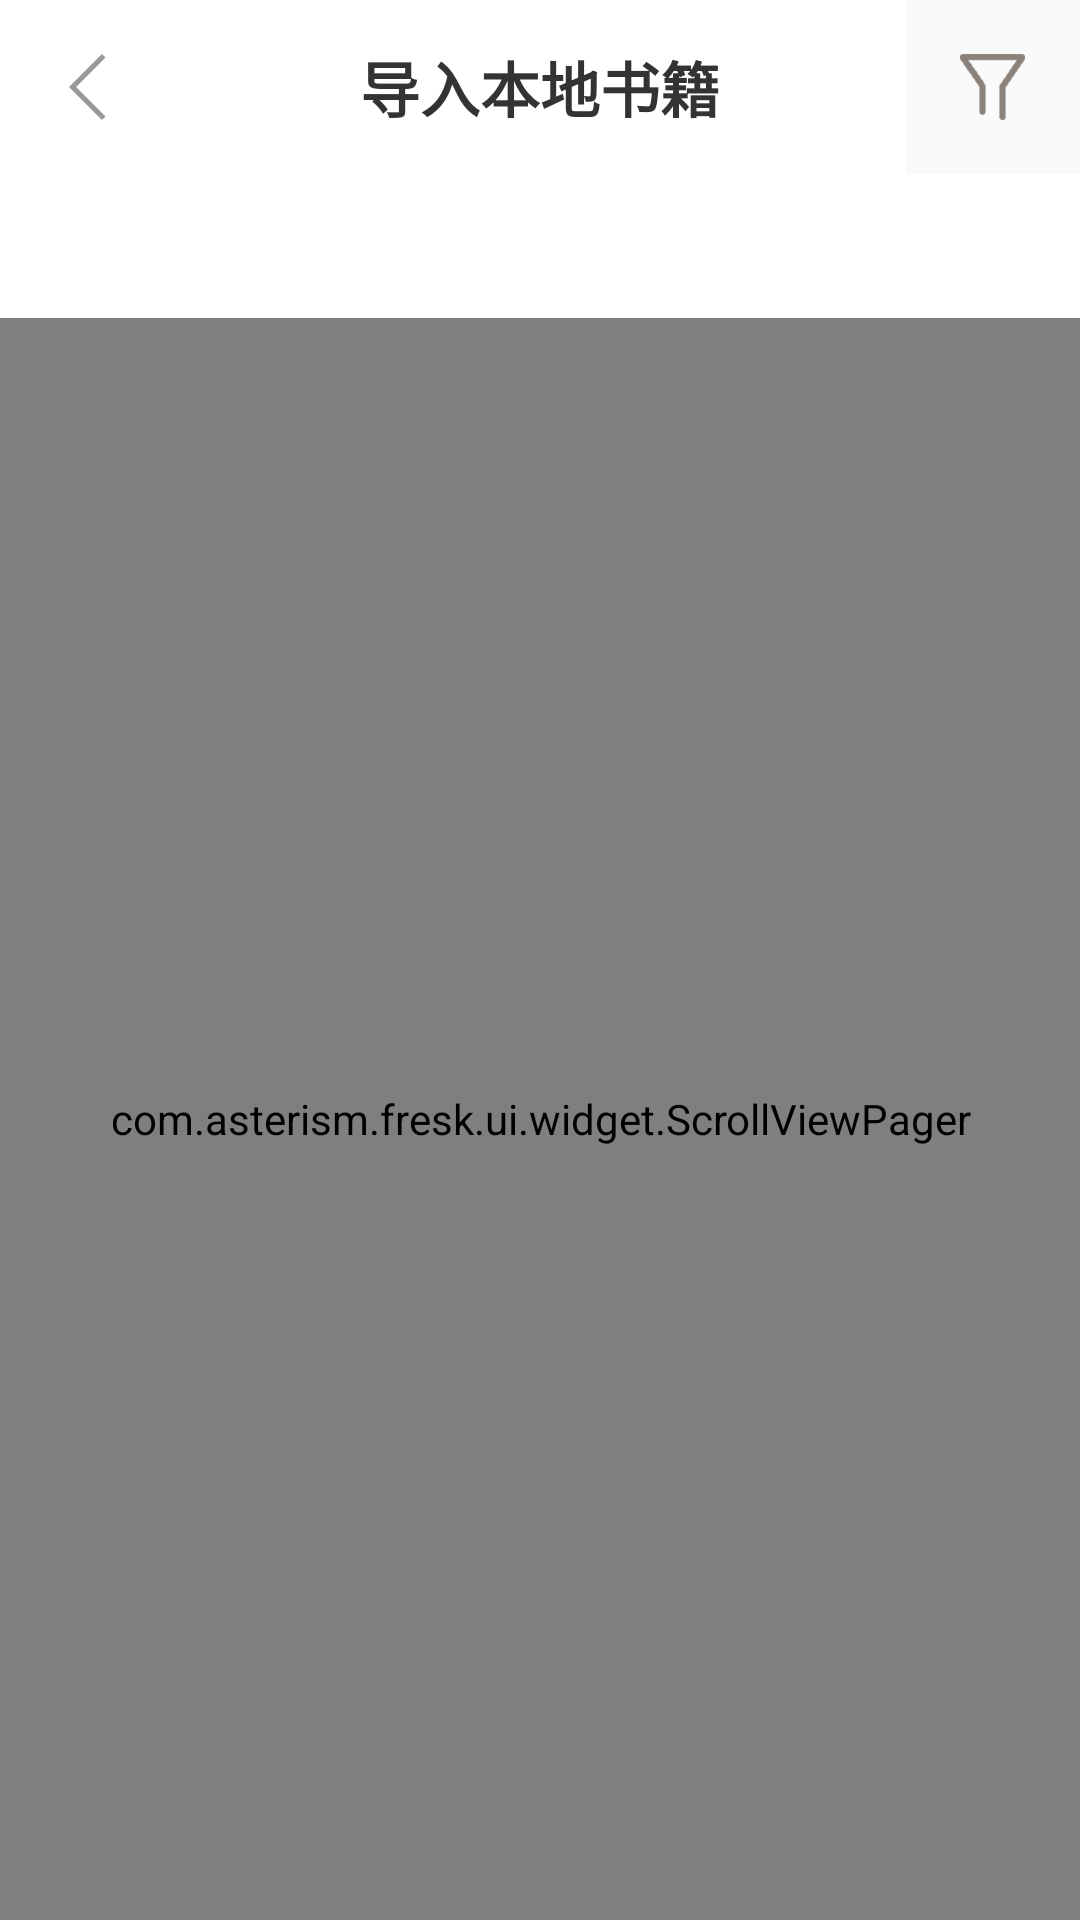

Here is an Android app screen rendered from its layout file. Give the layout XML and the strings, colors and styles it references.
<!-- AndroidManifest.xml: application theme AppTheme -->
<!-- res/layout/activity_add_book_local.xml -->
<?xml version="1.0" encoding="utf-8"?>
<LinearLayout xmlns:android="http://schemas.android.com/apk/res/android"
    xmlns:app="http://schemas.android.com/apk/res-auto"
    xmlns:tools="http://schemas.android.com/tools"
    android:layout_width="match_parent"
    android:layout_height="match_parent"
    tools:context=".ui.activity.AddBookLocalActivity"
    android:orientation="vertical">

    <include layout="@layout/title_add_book_local" />

    <android.support.design.widget.TabLayout
        android:layout_width="match_parent"
        android:layout_height="wrap_content"
        android:id="@+id/navigation"
        android:background="#ffffff"
        app:tabIndicatorColor="#D6D6D6"
        app:tabSelectedTextColor="#666666"
        app:tabTextColor="#b6b6b6"
        app:menu="@menu/nav_add_book_local"
      >


    </android.support.design.widget.TabLayout>


    <com.asterism.fresk.ui.widget.ScrollViewPager
        android:id="@+id/content"
        android:layout_width="match_parent"
        android:layout_height="0dp"
        android:layout_weight="1">

    </com.asterism.fresk.ui.widget.ScrollViewPager>



</LinearLayout>
<!-- res/layout/title_add_book_local.xml (included above) -->
<?xml version="1.0" encoding="utf-8"?>
<RelativeLayout xmlns:android="http://schemas.android.com/apk/res/android"
    android:layout_width="match_parent"
    android:layout_height="58dp"
    android:background="@color/colorPrimaryDark">

    <ImageButton
        android:layout_width="58dp"
        android:layout_height="match_parent"
        android:src="@drawable/title_return"
        android:background="@color/colorPrimaryDark"
        android:id="@+id/btn_title_return"
        android:layout_alignParentLeft="true"/>


    <LinearLayout
        android:layout_width="wrap_content"
        android:layout_height="wrap_content"
        android:layout_centerHorizontal="true"
        android:layout_centerVertical="true" >

        <TextView
            android:layout_width="wrap_content"
            android:layout_height="wrap_content"
            android:text="导入本地书籍"
            android:textSize="20dp"
            android:textColor="#333333"
            android:textStyle="bold"/>

    </LinearLayout>
    <ImageButton
        android:id="@+id/btn_title_filter"
        android:layout_width="58dp"
        android:layout_height="match_parent"
        android:layout_alignParentRight="true"
        android:background="@color/background"
        android:src="@drawable/icon_filter" />
</RelativeLayout>
<!-- resources referenced by this layout -->
<resources>
  <color name="background">#fafafa</color>
  <color name="colorPrimaryDark">#ffffff</color>
  <!-- drawable icon_filter: png bitmap (drawable-hdpi, 18627 bytes) -->
  <!-- drawable title_return: png bitmap (drawable-hdpi, 368 bytes) -->
  <style name="AppTheme" parent="Theme.AppCompat.Light.DarkActionBar">
          
          <item name="colorPrimary">@color/colorPrimary</item>
          <item name="colorPrimaryDark">@color/colorPrimaryDark</item>
          <item name="colorAccent">@color/colorAccent</item>
      </style>
  <color name="colorPrimary">#f5f5f5</color>
  <color name="colorAccent">#D81B60</color>
</resources>
